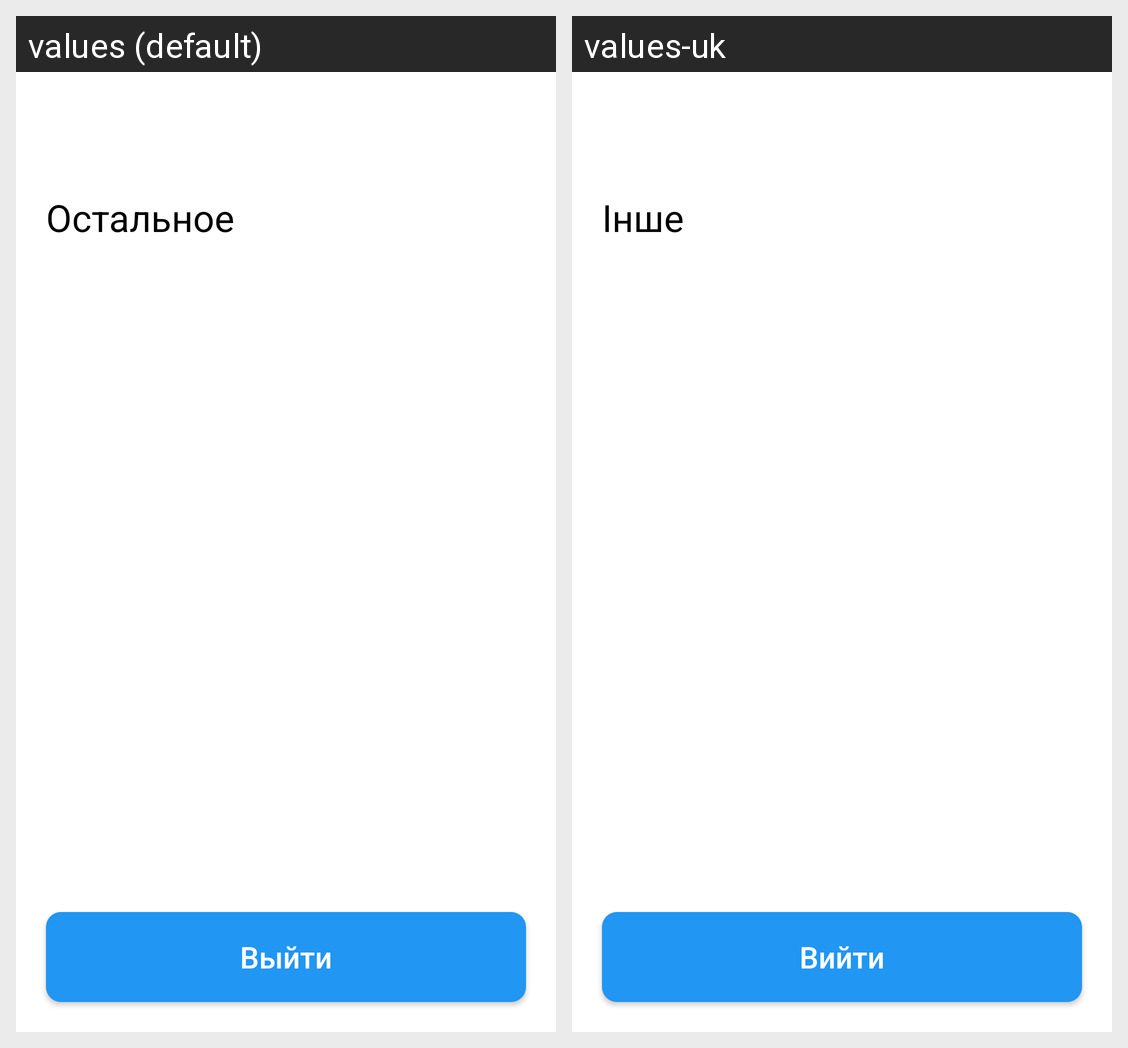

This grid shows one Android layout under two languages. Give, for every string resource on the screen, its name, the default text and each shown locale's text.
Android screen res/layout/fragment_other.xml rendered under 2 locales, left to right: values (default), values-uk. Device: Nexus 5 (rendered at 1080×1920; each locale shown at half size, 540×960, under a caption strip naming it); theme Theme.Taxi_app_admin.
Strings drawn on this screen, with the default value and each locale's value (text and hints the layout hard-codes, and strings that could not be matched under every locale, appear in the picture but are not listed):

menu_item_other
  values: Остальное
  values-uk: Інше

exit_btn_text
  values: Выйти
  values-uk: Вийти
